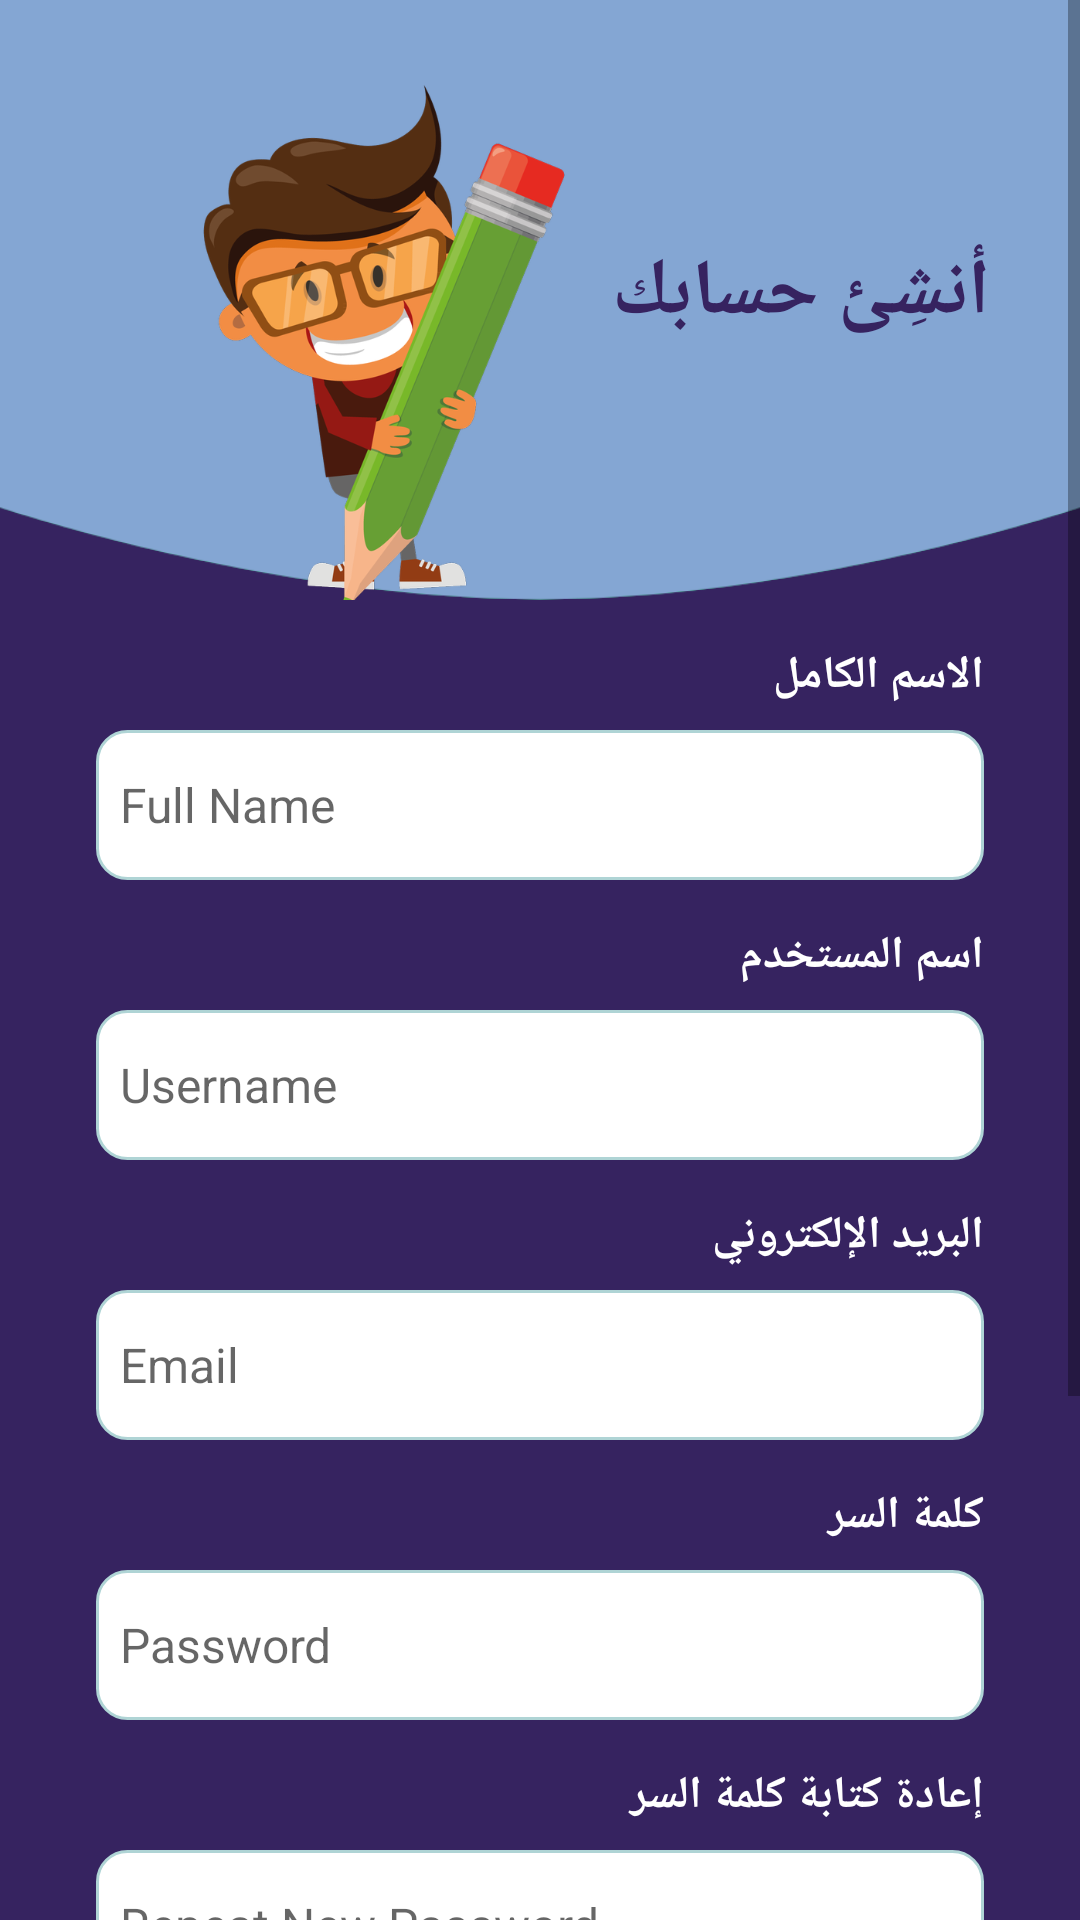

Write the Android layout XML for this screen, with the resource values it uses.
<!-- AndroidManifest.xml: application theme Theme.Masroofe -->
<!-- res/layout/signup_activity.xml -->
<?xml version="1.0" encoding="utf-8"?>
<LinearLayout xmlns:android="http://schemas.android.com/apk/res/android"
    xmlns:app="http://schemas.android.com/apk/res-auto"
    xmlns:tools="http://schemas.android.com/tools"
    android:layout_width="match_parent"
    android:layout_height="match_parent"
    android:background="@color/jacarta"
    android:orientation="vertical"
    tools:context=".SignupActivity">


    <ScrollView
        android:layout_width="match_parent"
        android:layout_height="match_parent">

        <LinearLayout
            android:layout_width="match_parent"
            android:layout_height="wrap_content"
            android:orientation="vertical">

            <androidx.constraintlayout.widget.ConstraintLayout
                android:layout_width="match_parent"
                android:layout_height="200dp"
                android:background="@drawable/top_background"
                tools:ignore="MissingConstraints">

                <ImageView
                    android:layout_width="255dp"
                    android:layout_height="195dp"
                    android:layout_marginTop="20dp"
                    app:layout_constraintTop_toTopOf="parent"
                    app:srcCompat="@drawable/create_account_photo" />

                <TextView
                    android:layout_width="match_parent"
                    android:layout_height="wrap_content"
                    android:paddingTop="80dp"
                    android:paddingEnd="30dp"
                    android:text="@string/createAccount"
                    android:textColor="@color/jacarta"
                    android:textSize="26sp"
                    android:textStyle="bold" />

            </androidx.constraintlayout.widget.ConstraintLayout>


            <TextView
                style="@style/label_fields_style"
                android:text="@string/full_name" />

            <EditText
                android:id="@+id/fullName"
                style="@style/fields_style"
                android:hint="@string/full_name_hint"
                android:inputType="textPersonName"
                android:maxLines="1" />

            <TextView
                style="@style/label_fields_style"
                android:text="@string/usernameTitle" />

            <EditText
                android:id="@+id/username"
                style="@style/fields_style"
                android:hint="@string/username_hint"
                android:inputType="textPersonName"
                android:maxLines="1" />

            <TextView
                style="@style/label_fields_style"
                android:text="@string/emailTitle" />

            <EditText
                android:id="@+id/emailSignup"
                style="@style/fields_style"
                android:hint="@string/email_hint"
                android:inputType="textEmailAddress"
                android:maxLines="1" />

            <TextView
                style="@style/label_fields_style"
                android:text="@string/passwordTitle" />

            <EditText
                android:id="@+id/passwordSignup"
                style="@style/fields_style"
                android:hint="@string/password"
                android:inputType="textPassword"
                android:maxLines="1" />

            <TextView
                style="@style/label_fields_style"
                android:text="@string/repeatPassword" />

            <EditText
                android:id="@+id/passwordRepeatSignup"
                style="@style/fields_style"
                android:hint="@string/repeat_password_hint"
                android:inputType="textPassword" />

            <TextView
                android:id="@+id/error"
                android:layout_width="match_parent"
                android:layout_height="wrap_content"
                android:layout_marginStart="32dp"
                android:layout_marginTop="8dp"
                android:layout_marginBottom="10dp"
                android:layout_marginEnd="32dp"
                android:textAlignment="textStart"
                android:textColor="@color/red"
                android:textDirection="firstStrong" />

            <TextView
                android:layout_width="match_parent"
                android:layout_height="wrap_content"
                android:layout_marginStart="32dp"
                android:layout_marginTop="20dp"
                android:layout_marginEnd="32dp"
                android:text="@string/fixed_income_message"
                android:textAlignment="textStart"
                android:textColor="@color/white"
                android:textSize="16sp"
                android:textStyle="bold" />

            <LinearLayout
                android:layout_width="match_parent"
                android:layout_height="match_parent"
                android:layout_marginStart="32dp"
                android:layout_marginTop="10dp"
                android:layout_marginEnd="32dp"
                android:layout_marginBottom="50dp"
                android:gravity="right"
                android:orientation="horizontal">

                <androidx.appcompat.widget.AppCompatButton
                    android:id="@+id/finishBtnSignup"
                    style="@style/btns_signup_style"
                    android:text="@string/finishSignup" />

                <androidx.appcompat.widget.AppCompatButton
                    android:id="@+id/nextBtnSignup"
                    style="@style/btns_signup_style"
                    android:layout_marginStart="20dp"
                    android:text="@string/nextSignup" />
            </LinearLayout>

        </LinearLayout>

    </ScrollView>

</LinearLayout>
<!-- resources referenced by this layout -->
<resources>
  <color name="jacarta">#362360</color>
  <color name="red">#ed1c24</color>
  <color name="white">#FFFFFFFF</color>
  <string name="createAccount">أنشِئ حسابك</string>
  <string name="emailTitle">البريد الإلكتروني</string>
  <string name="email_hint">Email</string>
  <string name="finishSignup">إنهاء</string>
  <string name="fixed_income_message">هل تمتلك دخلًا ثابتًا ؟\nاضغط التالي لتزويدنا ببعض المعلومات</string>
  <string name="full_name">الاسم الكامل</string>
  <string name="full_name_hint">Full Name</string>
  <string name="nextSignup">التالي</string>
  <string name="password">Password</string>
  <string name="passwordTitle">كلمة السر</string>
  <string name="repeatPassword">إعادة كتابة كلمة السر</string>
  <string name="repeat_password_hint">Repeat New Password</string>
  <string name="usernameTitle">اسم المستخدم</string>
  <string name="username_hint">Username</string>
  <style name="btns_signup_style">
          <item name="android:layout_width">wrap_content</item>
          <item name="android:layout_height">wrap_content</item>
          <item name="android:textStyle">bold</item>
          <item name="android:layout_marginTop">5dp</item>
          <item name="android:textColor">@color/jacarta</item>
          <item name="android:background">@drawable/btn_background</item>
      </style>
  <style name="label_fields_style">
          <item name="android:layout_width">match_parent</item>
          <item name="android:layout_height">wrap_content</item>
          <item name="android:layout_marginTop">15dp</item>
          <item name="android:layout_marginEnd">32dp</item>
          <item name="android:layout_marginStart">32dp</item>
          <item name="android:textAlignment">textStart</item>
          <item name="android:textColor">@color/white</item>
          <item name="android:textSize">15sp</item>
          <item name="android:textStyle">bold</item>
      </style>
  <style name="Theme.Masroofe" parent="Theme.MaterialComponents.DayNight.DarkActionBar">
          
          <item name="colorPrimary">@color/purple_500</item>
          <item name="colorPrimaryVariant">@color/purple_700</item>
          <item name="colorOnPrimary">@color/white</item>
          
          <item name="colorSecondary">@color/teal_200</item>
          <item name="colorSecondaryVariant">@color/teal_700</item>
          <item name="colorOnSecondary">@color/black</item>
          
          <item name="android:statusBarColor">?attr/colorPrimaryVariant</item>
          
      </style>
  <!-- drawable btn_background (drawable-v24) -->
  <?xml version="1.0" encoding="utf-8"?>
  <selector xmlns:android="http://schemas.android.com/apk/res/android">
  
      <item>
          <shape android:shape="rectangle">
              <solid android:color="@color/vista_blue"/>
              <corners android:radius="50dp"/>
          </shape>
      </item>
  
  </selector>
  <!-- drawable edit_text (drawable-v24) -->
  <?xml version="1.0" encoding="utf-8"?>
  <selector xmlns:android="http://schemas.android.com/apk/res/android">
      <item>
          <shape android:shape="rectangle">
              <solid android:color="#ffffff"/>
              <corners android:radius="10dp"/>
              <stroke android:color="#afd4d5" android:width="1dp"/>
          </shape>
      </item>
  </selector>
  <color name="black">#FF000000</color>
  <color name="purple_500">#FF6200EE</color>
  <color name="purple_700">#FF3700B3</color>
  <color name="teal_200">#FF03DAC5</color>
  <color name="teal_700">#FF018786</color>
  <color name="vista_blue">#84A0C1</color>
</resources>
